Photos from the image-classification dataset "food101small" in the GitHub repository kth43/CS4347. Its 10 classes are: apple pie, baby back ribs, baklava, beef carpaccio, beef tartare, beet salad, beignets, bibimbap, bread pudding, breakfast burrito.

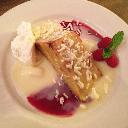
Label: bread pudding

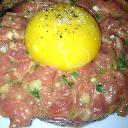
Label: beef tartare

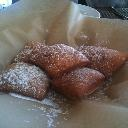
Label: beignets

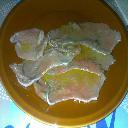
Label: beef carpaccio

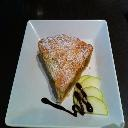
Label: apple pie

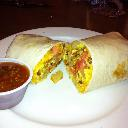
Label: breakfast burrito
